Run: headless pygame with SDL's dummy video driver; simulated clock (each Clock.tick advances the game by its frame time, no real sleeping); random seed 0; keys injected as events and as key.get_pressed() state; no mouse input; restart key SPACE tapped at the start of phases 3 and 4.
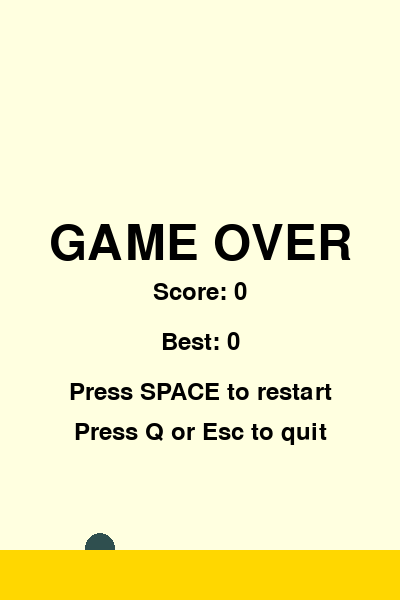
Frame 1 of 4 · flips 1–60 · no input
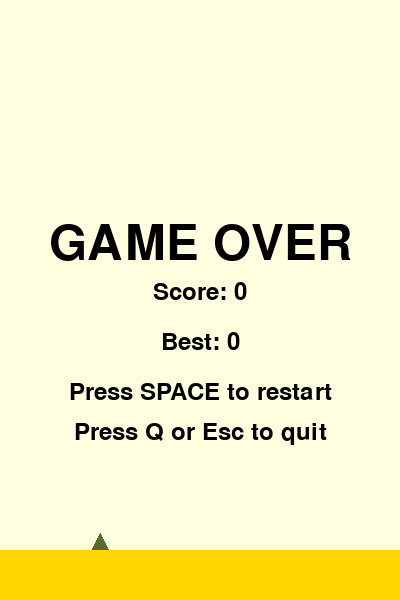
Frame 2 of 4 · flips 61–180 · tapped SPACE, RETURN · held RIGHT (→), D
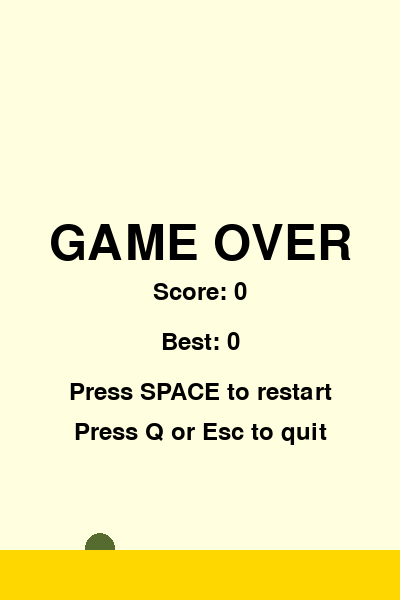
Frame 3 of 4 · flips 181–300 · tapped SPACE · held DOWN (↓), S
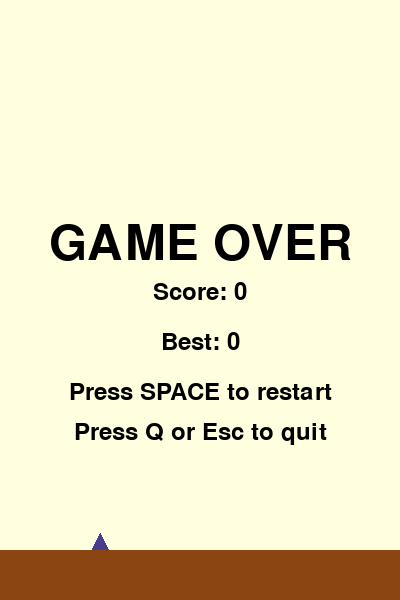
Frame 4 of 4 · flips 301–420 · tapped SPACE · held LEFT (←), A, UP (↑), W

The pygame program that drew these frames:

import pygame
import random
import sys

# Initialize pygame
pygame.init()

# Game constants
SCREEN_WIDTH = 400
SCREEN_HEIGHT = 600
GRAVITY = 0.5
JUMP_STRENGTH = -8
PIPE_SPEED = 3
PIPE_SPAWN_INTERVAL = 1500
PIPE_GAP = 150
PIPE_WIDTH = 60

# Colors
DARK_COLORS = ['#2F4F4F', '#483D8B', '#8B0000', '#556B2F', '#4B0082']
LIGHT_COLORS = ['#ADD8E6', '#FFB6C1', '#90EE90', '#FFFFE0', '#E0FFFF', '#F0FFF0']
DARK_BROWN = '#8B4513'
YELLOW = '#FFD700'
DARK_GREEN = '#228B22'
LIGHT_BROWN = '#A0522D'
DARK_GRAY = '#696969'

# Set up the display
screen = pygame.display.set_mode((SCREEN_WIDTH, SCREEN_HEIGHT))
pygame.display.set_caption("Flappy Bird")
clock = pygame.time.Clock()
font = pygame.font.Font(None, 36)
large_font = pygame.font.Font(None, 72)

class Bird:
    def __init__(self):
        self.x = 100
        self.y = SCREEN_HEIGHT // 2
        self.velocity = 0
        self.shape = random.choice(['square', 'circle', 'triangle'])
        self.color = random.choice(DARK_COLORS)
        self.size = 30
        
    def draw(self):
        if self.shape == 'square':
            pygame.draw.rect(screen, self.color, (self.x - self.size//2, self.y - self.size//2, self.size, self.size))
        elif self.shape == 'circle':
            pygame.draw.circle(screen, self.color, (self.x, self.y), self.size//2)
        elif self.shape == 'triangle':
            points = [
                (self.x, self.y - self.size//2),
                (self.x - self.size//2, self.y + self.size//2),
                (self.x + self.size//2, self.y + self.size//2)
            ]
            pygame.draw.polygon(screen, self.color, points)
            
    def update(self):
        self.velocity += GRAVITY
        self.y += self.velocity
        
    def jump(self):
        self.velocity = JUMP_STRENGTH

class Pipe:
    def __init__(self):
        self.x = SCREEN_WIDTH
        self.width = PIPE_WIDTH
        self.gap_y = random.randint(100, SCREEN_HEIGHT - 100 - PIPE_GAP)
        self.color = random.choice([DARK_GREEN, LIGHT_BROWN, DARK_GRAY])
        self.passed = False
        
    def draw(self):
        # Top pipe
        pygame.draw.rect(screen, self.color, (self.x, 0, self.width, self.gap_y))
        # Bottom pipe
        pygame.draw.rect(screen, self.color, (self.x, self.gap_y + PIPE_GAP, self.width, SCREEN_HEIGHT - self.gap_y - PIPE_GAP))
        
    def update(self):
        self.x -= PIPE_SPEED
        
    def get_rects(self):
        top_rect = pygame.Rect(self.x, 0, self.width, self.gap_y)
        bottom_rect = pygame.Rect(self.x, self.gap_y + PIPE_GAP, self.width, SCREEN_HEIGHT - self.gap_y - PIPE_GAP)
        return top_rect, bottom_rect

class Ground:
    def __init__(self):
        self.color = random.choice([DARK_BROWN, YELLOW])
        self.y = SCREEN_HEIGHT - 50
        
    def draw(self):
        pygame.draw.rect(screen, self.color, (0, self.y, SCREEN_WIDTH, 50))

def check_collision(bird, pipes):
    bird_rect = pygame.Rect(bird.x - bird.size//2, bird.y - bird.size//2, bird.size, bird.size)
    
    # Check ground collision
    if bird.y + bird.size//2 >= SCREEN_HEIGHT - 50:
        return True
        
    for pipe in pipes:
        top_rect, bottom_rect = pipe.get_rects()
        if bird_rect.colliderect(top_rect) or bird_rect.colliderect(bottom_rect):
            return True
            
    return False

def main():
    # Random background color (light shade)
    bg_color = random.choice(LIGHT_COLORS)
    
    bird = Bird()
    ground = Ground()
    pipes = []
    score = 0
    best_score = 0
    last_pipe_spawn = pygame.time.get_ticks()
    game_over = False
    
    running = True
    while running:
        current_time = pygame.time.get_ticks()
        
        for event in pygame.event.get():
            if event.type == pygame.QUIT:
                running = False
                
            if event.type == pygame.KEYDOWN:
                if event.key == pygame.K_ESCAPE or event.key == pygame.K_q:
                    running = False
                    
                if event.key == pygame.K_SPACE:
                    if game_over:
                        # Restart game
                        bird = Bird()
                        ground = Ground()
                        pipes = []
                        score = 0
                        last_pipe_spawn = current_time
                        game_over = False
                    else:
                        bird.jump()
        
        # Background color
        screen.fill(bg_color)
        
        if not game_over:
            # Spawn pipes
            if current_time - last_pipe_spawn > PIPE_SPAWN_INTERVAL:
                pipes.append(Pipe())
                last_pipe_spawn = current_time
            
            # Update and draw bird
            bird.update()
            bird.draw()
            
            # Update and draw pipes
            for pipe in pipes[:]:
                pipe.update()
                pipe.draw()
                
                # Check if bird passed the pipe
                if not pipe.passed and pipe.x + pipe.width < bird.x:
                    pipe.passed = True
                    score += 1
                
                # Remove off-screen pipes
                if pipe.x + pipe.width < 0:
                    pipes.remove(pipe)
            
            # Check collision
            if check_collision(bird, pipes):
                game_over = True
                if score > best_score:
                    best_score = score
            
            # Draw ground
            ground.draw()
            
            # Draw score (top right)
            score_text = font.render(f"Score: {score}", True, (0, 0, 0))
            screen.blit(score_text, (SCREEN_WIDTH - 150, 20))
        
        else:
            # Game over screen
            bird.draw()
            ground.draw()
            
            for pipe in pipes:
                pipe.draw()
            
            # Show best score in the center of the screen
            game_over_text = large_font.render("GAME OVER", True, (0, 0, 0))
            score_text = font.render(f"Score: {score}", True, (0, 0, 0))
            best_text = font.render(f"Best: {best_score}", True, (0, 0, 0))
            
            screen.blit(game_over_text, (SCREEN_WIDTH//2 - game_over_text.get_width()//2, SCREEN_HEIGHT//2 - 80))
            screen.blit(score_text, (SCREEN_WIDTH//2 - score_text.get_width()//2, SCREEN_HEIGHT//2 - 20))
            screen.blit(best_text, (SCREEN_WIDTH//2 - best_text.get_width()//2, SCREEN_HEIGHT//2 + 30))
            
            restart_text = font.render("Press SPACE to restart", True, (0, 0, 0))
            quit_text = font.render("Press Q or Esc to quit", True, (0, 0, 0))
            
            screen.blit(restart_text, (SCREEN_WIDTH//2 - restart_text.get_width()//2, SCREEN_HEIGHT//2 + 80))
            screen.blit(quit_text, (SCREEN_WIDTH//2 - quit_text.get_width()//2, SCREEN_HEIGHT//2 + 120))
        
        pygame.display.flip()
        clock.tick(60)
    
    pygame.quit()
    sys.exit()

if __name__ == "__main__":
    main()
